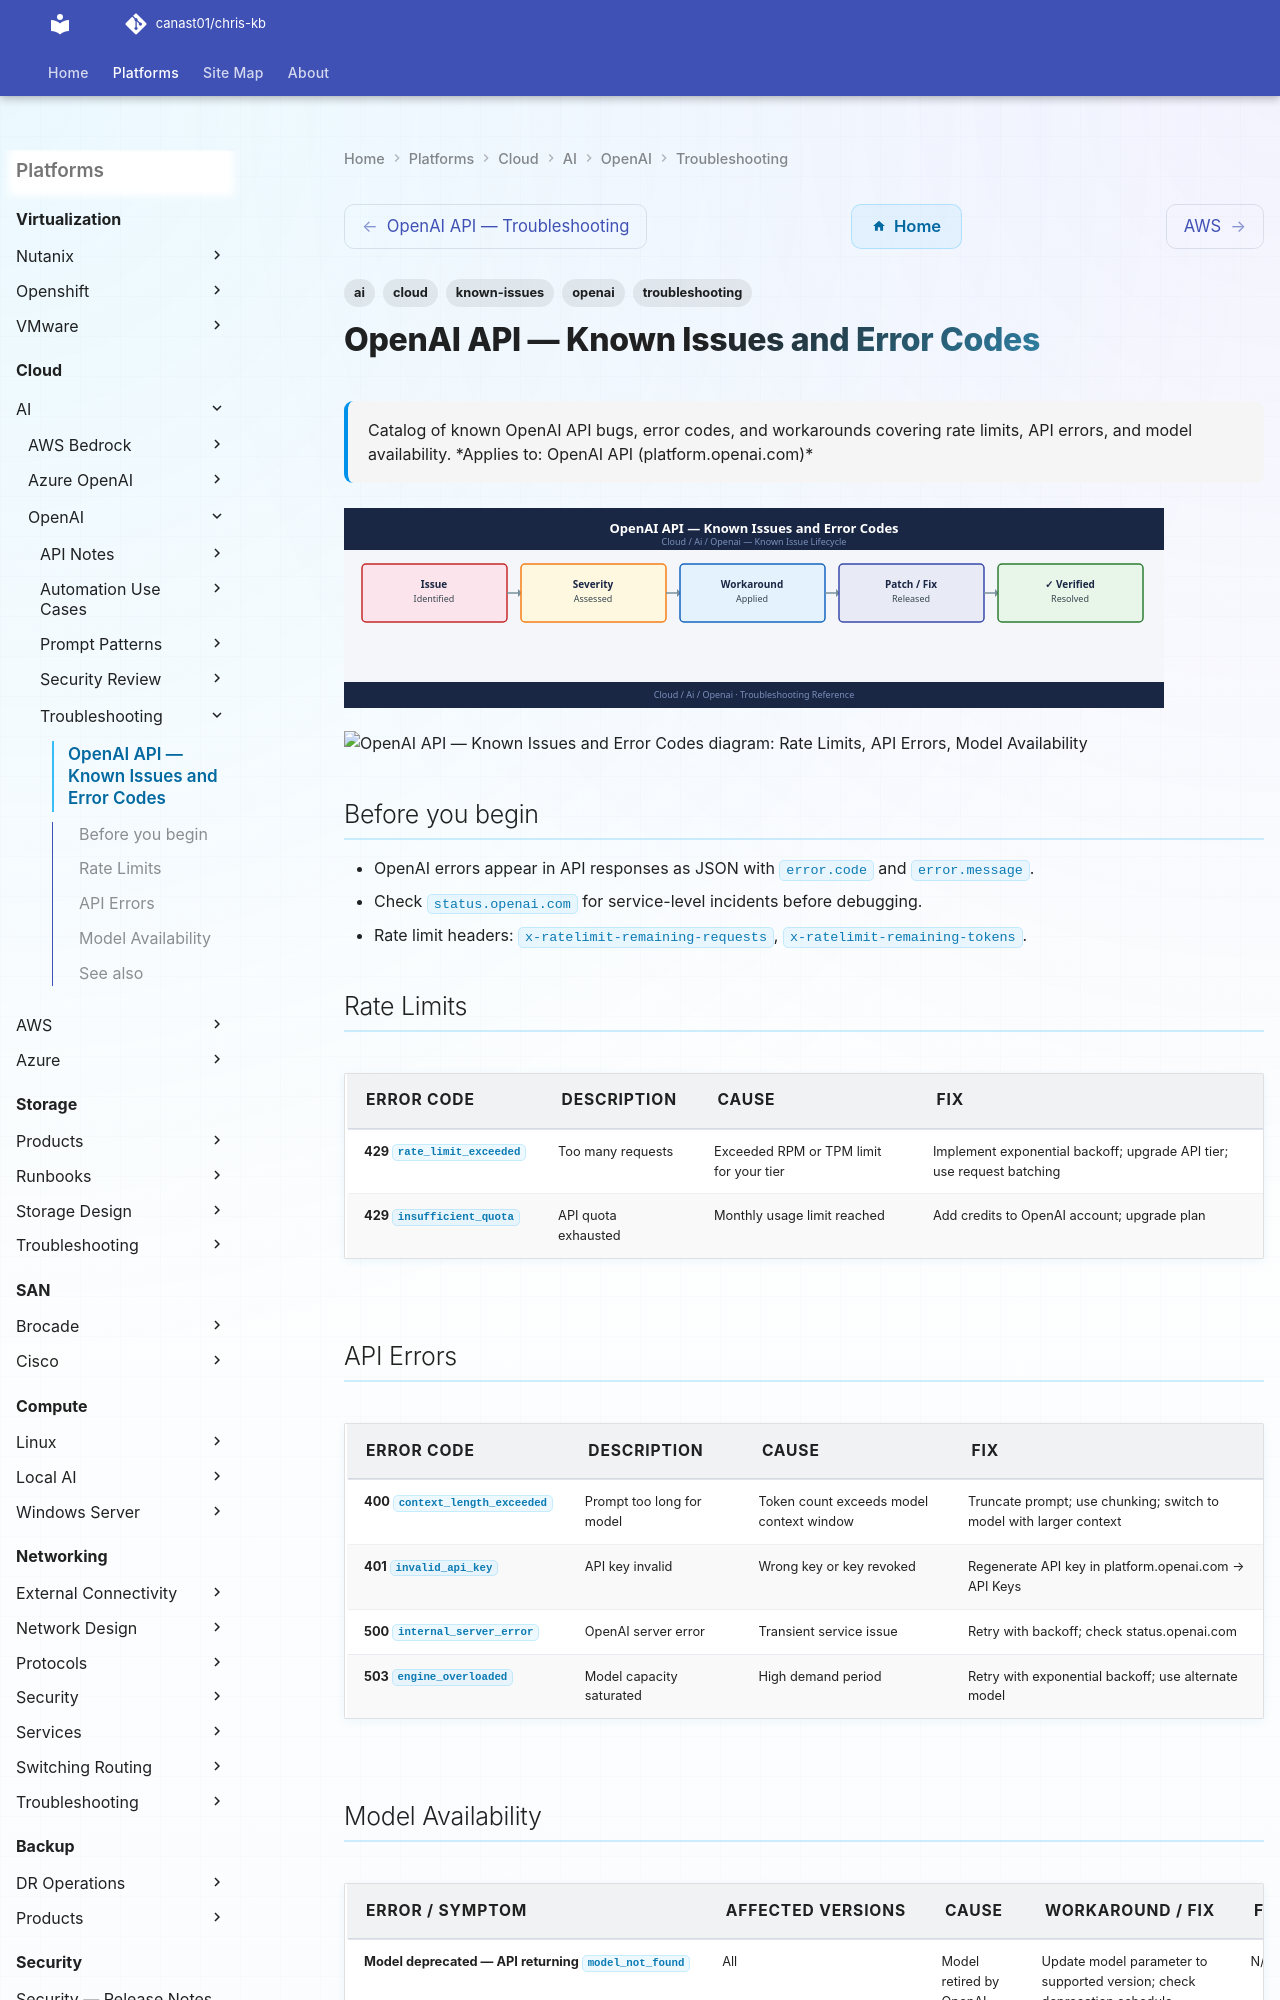

repository: canast01/chris-kb · page: cloud/ai/openai/troubleshooting/known-issues/index.html · generator: mkdocs

---
tags:
  - troubleshooting
  - openai
  - cloud
  - ai
  - known-issues
description: "Catalog of known OpenAI API bugs, error codes, and workarounds covering rate limits, API errors, and model availability."
---
# OpenAI API — Known Issues and Error Codes

<div class="kb-summary">
Catalog of known OpenAI API bugs, error codes, and workarounds covering rate limits, API errors, and model availability.

*Applies to: OpenAI API (platform.openai.com)*
</div>
![OpenAI API — Known Issues and Error Codes](../../../../assets/cloud-ai-openai-troubleshooting-known-issues.svg)





```d2
direction: down

symptom: Identify Symptom {shape: diamond}
rate_limits: "Rate Limits" {shape: rectangle}
api_errors: "API Errors" {shape: rectangle}
model_availability: "Model Availability" {shape: rectangle}
resolution: Resolve or Escalate {shape: oval}

symptom -> rate_limits: investigate
symptom -> api_errors: investigate
symptom -> model_availability: investigate
rate_limits -> resolution
api_errors -> resolution
model_availability -> resolution
```
